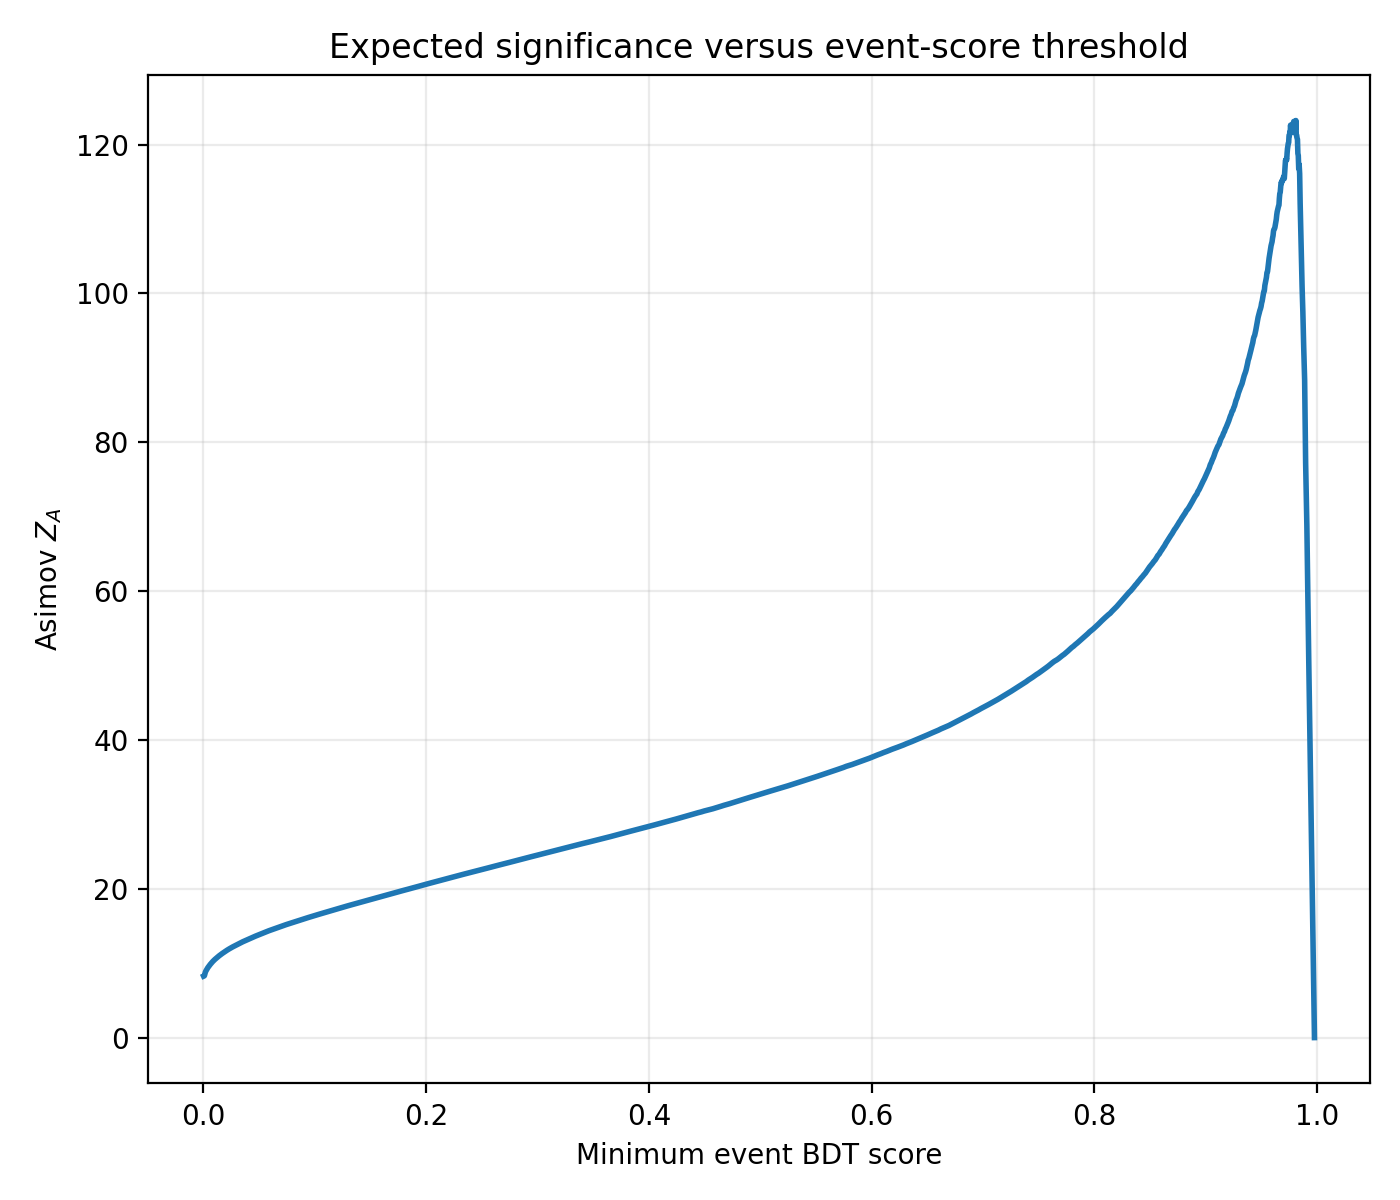

Data behind this chart, as committed beside it:
threshold, signal_yield, background_yield, signal_efficiency, background_efficiency, signal_over_background, signal_over_sqrt_background, asimov_significance, background_neff
0.0001582, 184878, 392045, 1.0, 1.0, 0.4716, 295.3, 8.254, 392045
0.0004385, 184878, 391468, 1.0, 0.9985, 0.4723, 295.5, 8.265, 391468
0.0005302, 184878, 390891, 1.0, 0.9971, 0.473, 295.7, 8.276, 390891
0.0006419, 184878, 390314, 1.0, 0.9956, 0.4737, 295.9, 8.287, 390314
0.0007279, 184878, 389737, 1.0, 0.9941, 0.4744, 296.1, 8.297, 389737
0.0007912, 184878, 389160, 1.0, 0.9926, 0.4751, 296.4, 8.308, 389160
0.0008317, 184878, 388583, 1.0, 0.9912, 0.4758, 296.6, 8.319, 388583
0.0008637, 184878, 388006, 1.0, 0.9897, 0.4765, 296.8, 8.33, 388006
0.0008916, 184878, 387429, 1.0, 0.9882, 0.4772, 297, 8.341, 387429
0.000919, 184878, 386852, 1.0, 0.9868, 0.4779, 297.2, 8.352, 386852
0.000945, 184878, 386275, 1.0, 0.9853, 0.4786, 297.5, 8.363, 386275
0.0009703, 184878, 385698, 1.0, 0.9838, 0.4793, 297.7, 8.374, 385698
0.0009934, 184878, 385121, 1.0, 0.9823, 0.4801, 297.9, 8.385, 385121
0.001014, 184878, 384547, 1.0, 0.9809, 0.4808, 298.1, 8.396, 384547
0.001034, 184878, 383968, 1.0, 0.9794, 0.4815, 298.4, 8.408, 383968
0.001051, 184878, 383391, 1.0, 0.9779, 0.4822, 298.6, 8.419, 383391
0.001068, 184878, 382815, 1.0, 0.9765, 0.4829, 298.8, 8.43, 382815
0.001083, 184878, 382239, 1.0, 0.975, 0.4837, 299, 8.441, 382239
0.0011, 184878, 381660, 1.0, 0.9735, 0.4844, 299.3, 8.453, 381660
0.001117, 184878, 381084, 1.0, 0.972, 0.4851, 299.5, 8.464, 381084
0.001132, 184878, 380506, 1.0, 0.9706, 0.4859, 299.7, 8.475, 380506
0.001148, 184878, 379929, 1.0, 0.9691, 0.4866, 299.9, 8.487, 379929
0.001165, 184877, 379353, 1, 0.9676, 0.4873, 300.2, 8.498, 379353
0.00118, 184877, 378782, 1, 0.9662, 0.4881, 300.4, 8.509, 378782
0.001194, 184877, 378199, 1, 0.9647, 0.4888, 300.6, 8.521, 378199
0.001211, 184877, 377622, 1, 0.9632, 0.4896, 300.9, 8.532, 377622
0.001226, 184877, 377047, 1, 0.9617, 0.4903, 301.1, 8.544, 377047
0.001242, 184877, 376469, 1, 0.9603, 0.4911, 301.3, 8.555, 376469
0.001258, 184877, 375892, 1, 0.9588, 0.4918, 301.5, 8.567, 375892
0.001274, 184877, 375315, 1, 0.9573, 0.4926, 301.8, 8.579, 375315
0.00129, 184877, 374738, 1, 0.9559, 0.4934, 302, 8.59, 374738
0.001308, 184877, 374161, 1, 0.9544, 0.4941, 302.2, 8.602, 374161
0.001327, 184877, 373586, 1, 0.9529, 0.4949, 302.5, 8.614, 373586
0.001347, 184877, 373007, 1, 0.9514, 0.4956, 302.7, 8.625, 373007
0.001368, 184877, 372430, 1, 0.95, 0.4964, 302.9, 8.637, 372430
0.00139, 184877, 371854, 1, 0.9485, 0.4972, 303.2, 8.649, 371854
0.001412, 184877, 371276, 1, 0.947, 0.498, 303.4, 8.661, 371276
0.001434, 184877, 370699, 1, 0.9456, 0.4987, 303.6, 8.673, 370699
0.001456, 184877, 370122, 1, 0.9441, 0.4995, 303.9, 8.685, 370122
0.001479, 184877, 369546, 1, 0.9426, 0.5003, 304.1, 8.697, 369546
0.001501, 184877, 368969, 1, 0.9411, 0.5011, 304.4, 8.709, 368969
0.001527, 184876, 368393, 1, 0.9397, 0.5018, 304.6, 8.721, 368393
0.001552, 184875, 367817, 1, 0.9382, 0.5026, 304.8, 8.733, 367817
0.001576, 184875, 367240, 1, 0.9367, 0.5034, 305.1, 8.745, 367240
0.001605, 184875, 366663, 1, 0.9353, 0.5042, 305.3, 8.757, 366663
0.001633, 184873, 366088, 1, 0.9338, 0.505, 305.5, 8.769, 366088
0.001659, 184873, 365511, 1, 0.9323, 0.5058, 305.8, 8.781, 365511
0.001689, 184872, 364935, 1, 0.9308, 0.5066, 306, 8.793, 364935
0.001719, 184871, 364359, 1, 0.9294, 0.5074, 306.3, 8.805, 364359
0.001749, 184871, 363782, 1, 0.9279, 0.5082, 306.5, 8.818, 363782
0.001782, 184871, 363205, 1, 0.9264, 0.509, 306.8, 8.83, 363205
0.001817, 184871, 362628, 1, 0.925, 0.5098, 307, 8.842, 362628
0.001852, 184871, 362052, 1, 0.9235, 0.5106, 307.2, 8.855, 362052
0.001893, 184870, 361476, 1, 0.922, 0.5114, 307.5, 8.867, 361476
0.001933, 184870, 360899, 1, 0.9206, 0.5122, 307.7, 8.879, 360899
0.001971, 184869, 360323, 1, 0.9191, 0.5131, 308, 8.892, 360323
0.002012, 184869, 359746, 1, 0.9176, 0.5139, 308.2, 8.904, 359746
0.002058, 184869, 359169, 1, 0.9161, 0.5147, 308.5, 8.917, 359169
0.002101, 184868, 358595, 0.9999, 0.9147, 0.5155, 308.7, 8.929, 358595
0.002144, 184867, 358017, 0.9999, 0.9132, 0.5164, 309, 8.942, 358017
... 941 more rows
